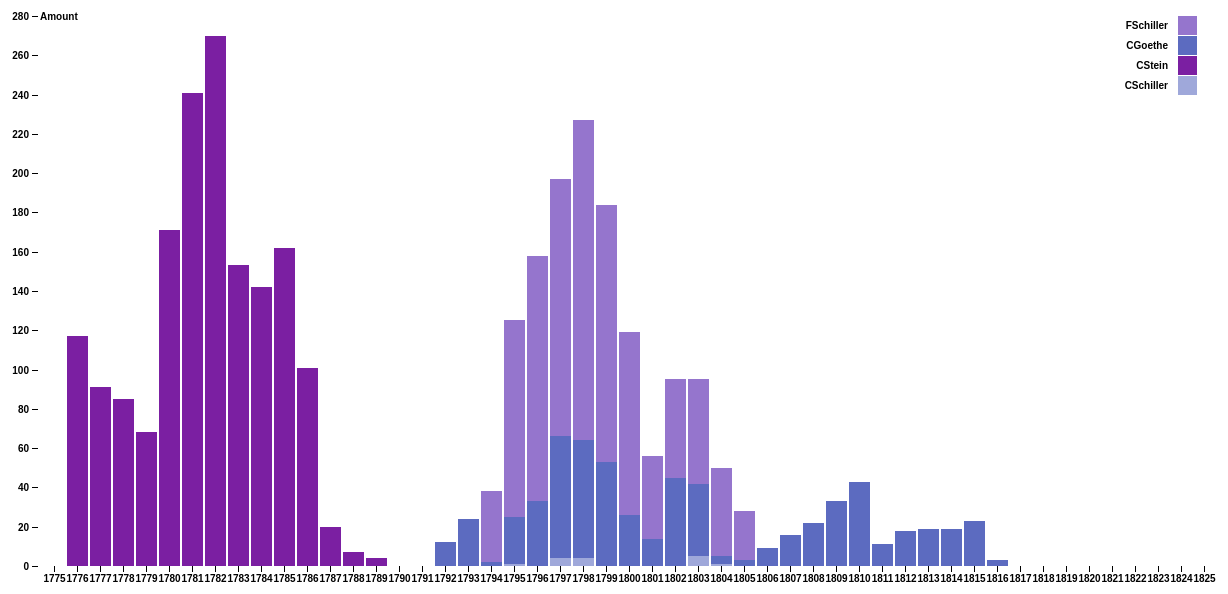
D3 v4 page, settled after 480 driven frames (8 s of simulated time); the page loaded 1 data file(s).


            //----------------------------- Barchart ----------------------------
            var svg = d3.select("svg"),
                margin = {top: 20, right: 20, bottom: 30, left: 40},
                width = +svg.attr("width") - margin.left - margin.right,
                height = +svg.attr("height") - margin.top - margin.bottom,
                g = svg.append("g").attr("transform", "translate(" + margin.left + "," + margin.top + ")");

            var x = d3.scaleBand()
                .rangeRound([0, width])
                .paddingInner(0.1)      //Makes Barchart bigger/smaller
                .align(0.3);            //Moves barchart closer/further away from y-axis

            var y = d3.scaleLinear()
                .rangeRound([height, 0]);

            //Color
            var z = d3.scaleOrdinal()
                //      FSchiller, CSchiller, CStein, CGoethe
                .range(["#9fa8da", "#7b1fa2", "#5c6bc0", "#9575cd"]);
                //Old color style
                //d3.scaleOrdinal(d3.schemeCategory10);

            var tooltip = d3.select("body").append("div").attr("class", "toolTip");

            var active_link = "0";
            var legendClassArray = [];
            var rectangleClassArray = [];

            d3.csv("data/vis_data_1.csv", function(d, i, columns){
                for (i = 1, t = 0; i < columns.length; ++i) t += d[columns[i]] = +d[columns[i]];
                d.total = t;
                return d;
            }, 
            
            function(error, data){

                if (error) throw error;

                var keys = data.columns.slice(1);

                    x.domain(data.map(function(d) { return d.Year; }));
                    y.domain([0, d3.max(data, function(d) { return d.total; })]).nice();
                    z.domain(keys);

                    l = 0;
                    g.append("g")
                        .selectAll("g")
                        .data(d3.stack().keys(keys)(data))      // Stack function, stacks bars
                        .enter().append("g")
                        .attr("fill", function(d,i){ return z(i); })     // Coloring the bars, z-axis
                        .selectAll("rect")
                        .data(function(d) { return d;})
                        .enter().append("rect")
                        .attr("x", function(d) { return x(d.data.Year); })
                        .attr("y", function(d) { return y(d[1]); })
                        .attr("height", function(d) { return y(d[0]) - y(d[1]); })
                        .attr("width", x.bandwidth()) // Width of bars -1 smaller +1 bigger etc
                        .attr("class", function(d){
                            classLabel = d.name;
                            return "class" + classLabel;
                        })
                        .on("mouseover", function(d){ 
                            d3.select(this)
                            .style("cursor", "pointer")
                            .attr("stroke","purple")
						    .attr("stroke-width",0.8);
                            //.style("opacity", 0.5);

                            var amount = d[1] - d[0];
                            tooltip
                            .style("left", d3.event.pageX - 50 + "px")
                            .style("top", d3.event.pageY - 70 + "px")
                            .style("display", "inline-block")
                            .html(d.data.Year + ": " + amount);
                        })
                        .on("mouseout", function(d){
                            d3.select(this)
                            .attr("stroke","pink")
							.attr("stroke-width",0.2);
                            //.style("opacity", 1);

                            tooltip
                            .style("display","none");
                        })
                        .on("click", function(d){ 
                            d3.select(this)
                            .style("stroke", "black")
                            .style("stroke-width", 1.5);
                        });
                        
                    /* --------- x-axis --------- */
                    g.append("g")
                        .attr("class", "axis")
                        .attr("transform", "translate(0," + height + ")")
                        .attr("font-weight", "bold")        // Bold Years
                        .call(d3.axisBottom(x));

                    /* -------- Amount tag on the top left -------- */
                    g.append("g")
                        .attr("class", "axis")
                        .call(d3.axisLeft(y).ticks(null, "s"))
                        .attr("font-weight", "bold")        // Bold y-axis
                        .append("text")
                        .attr("x", 2)       // Hight x-axis
                        .attr("y", y(y.ticks().pop()) + 0.5)    // Hight y-axis
                        .attr("dy", "0.32em")
                        .attr("fill", "#000")
                        .attr("font-weight", "bold")    // bold text
                        .attr("text-anchor", "start")   // text position
                        .text("Amount");    // Text


                /* --------- Legend in top right corner --------- */
                var legend = g.append("g")
                    .attr("font-family", "sans-serif") // Schriftart
                    .attr("font-size", 10)  // Schriftgröße
                    .attr("font-weight", "bold")
                    .attr("text-anchor", "end")
                    .selectAll("g")
                    .data(keys.slice().reverse())
                    .enter().append("g")
                    //------------- Add Class and fill legendClassArray-------------
                    .attr("class", function (d) {
						legendClassArray.push(d); 
						return "legend";
					})
                    .attr("transform", function(d, i) { return "translate(0," + i * 20 + ")"; });

                legendClassArray = legendClassArray.reverse();

                legend.append("rect")  // Rectangles of legend
                    .attr("x", width - 50)  
                    .attr("width", 19)
                    .attr("height", 19)
                    .attr("fill", z)
                    //------------- Add Id-------------
                    .attr("id", function (d, i) {
                        console.log("id" + d);
                        return ("id" + d);
                    })
                    .on("mouseover", function(d){ 
                        d3.select(this)
                        .attr("stroke","purple")
                        .attr("stroke-width",0.8)
                        .style("cursor", "pointer");
                        
                    })
                    .on("mouseout", function(d){
                        d3.select(this)
                        .attr("stroke","pink")
                        .attr("stroke-width",0.2);
                        //.style("cursor", "auto");
                    })
                    .on("click", function(d){
                        if (active_link === "0"){
                            d3.select(this)           
                            .style("stroke", "black")
                            .style("stroke-width", 1);

                            active_link = this.id.split("id").pop();
                            plotSingle(this);

                            for (i = 0; i < legendClassArray.length; i++) {
                                if (legendClassArray[i] != active_link) {
                                    d3.select("#id" + legendClassArray[i])
                                    .style("opacity", 0.5);
                                }
                            }
                        }
                        else if (active_link === this.id.split("id").pop()) {
                            d3.select(this)           
                            .style("stroke", "none");

                            active_link = "0"; 

                            for (i = 0; i < legendClassArray.length; i++) {              
                                d3.select("#id" + legendClassArray[i])
                                .style("opacity", 1);
                            }
                        }
                    });

                legend.append("text") // Text of legends 
                    .attr("x", width - 60)  // Same -x moves it closer to y-axis
                    .attr("y", 9.5)         //The higher the x the farther down it goes (closer to x-axis)
                    .attr("dy", "0.32em")
                    .text(function(d) { return d; });

                function plotSingle(d) {
                    
                    class_keep = d.id.split("id").pop();
                    idx = legendClassArray.indexOf(class_keep);    

                    //erase all but selected bars by setting opacity to 0
                    for (i = 0; i < legendClassArray.length; i++) {
                        if (legendClassArray[i] != class_keep) {
                            d3.selectAll(".class" + legendClassArray[i])
                            .transition()
                            .duration(1000)          
                            .style("opacity", 0);
                        }
                    }
                } 
            });
        

### data: data/vis_data_1.csv
Year, CSchiller, CStein, CGoethe, FSchiller
1775, 0, 0, 0, 0
1776, 0, 117, 0, 0
1777, 0, 91, 0, 0
1778, 0, 85, 0, 0
1779, 0, 68, 0, 0
1780, 0, 171, 0, 0
1781, 0, 241, 0, 0
1782, 0, 270, 0, 0
1783, 0, 153, 0, 0
1784, 0, 142, 0, 0
1785, 0, 162, 0, 0
1786, 0, 101, 0, 0
1787, 0, 20, 0, 0
1788, 0, 7, 0, 0
1789, 0, 4, 0, 0
1790, 0, 0, 0, 0
1791, 0, 0, 0, 0
1792, 0, 0, 12, 0
1793, 0, 0, 24, 0
1794, 0, 0, 2, 36
1795, 1, 0, 24, 100
1796, 0, 0, 33, 125
1797, 4, 0, 62, 131
1798, 4, 0, 60, 163
1799, 0, 0, 53, 131
1800, 0, 0, 26, 93
1801, 0, 0, 14, 42
1802, 0, 0, 45, 50
1803, 5, 0, 37, 53
1804, 1, 0, 4, 45
1805, 0, 0, 3, 25
1806, 0, 0, 9, 0
1807, 0, 0, 16, 0
1808, 0, 0, 22, 0
1809, 0, 0, 33, 0
1810, 0, 0, 43, 0
1811, 0, 0, 11, 0
1812, 0, 0, 18, 0
1813, 0, 0, 19, 0
1814, 0, 0, 19, 0
1815, 0, 0, 23, 0
1816, 0, 0, 3, 0
1817, 0, 0, 0, 0
1818, 0, 0, 0, 0
1819, 0, 0, 0, 0
1820, 0, 0, 0, 0
1821, 0, 0, 0, 0
1822, 0, 0, 0, 0
1823, 0, 0, 0, 0
1824, 0, 0, 0, 0
1825, 0, 0, 0, 0